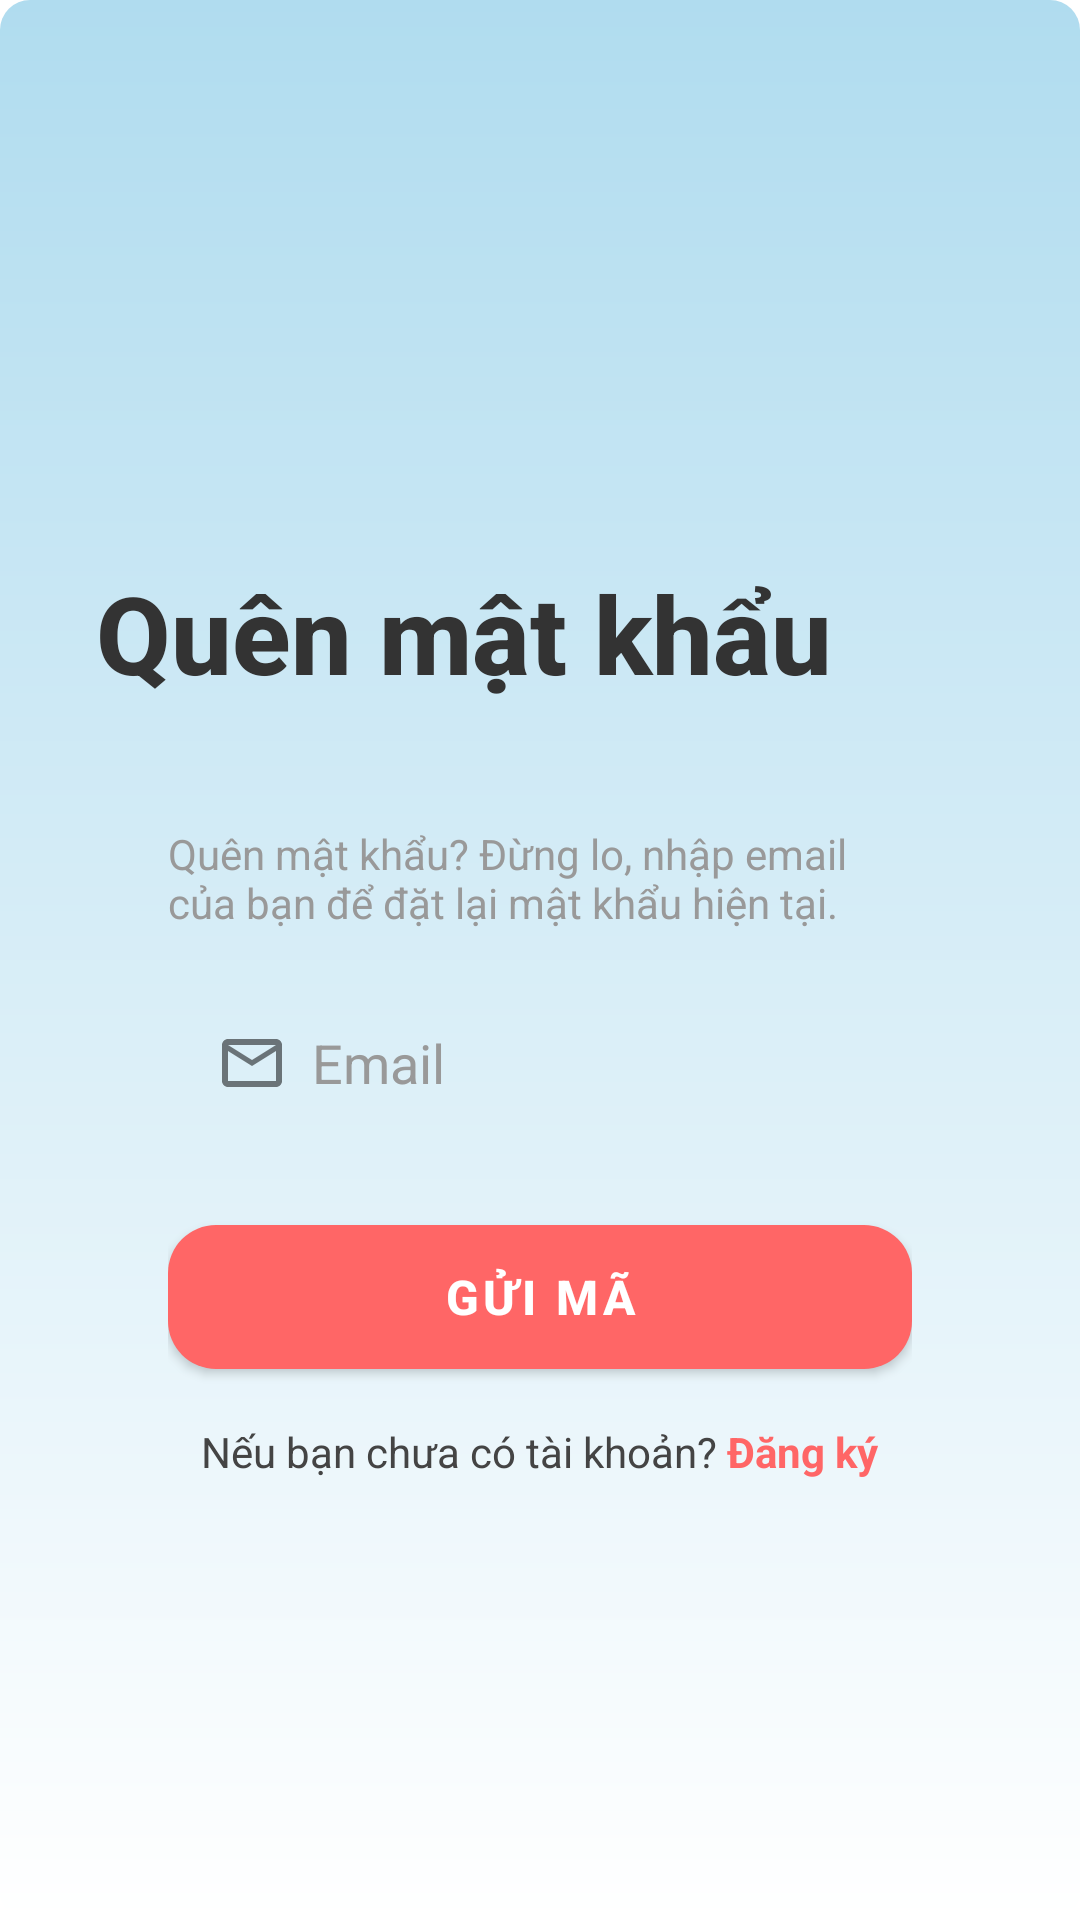

This screen was rendered from an Android layout file. Write that file and the resources it references.
<!-- AndroidManifest.xml: application theme Theme.MaterialComponents.Light.NoActionBar -->
<!-- res/layout/activity_forgotpass.xml -->
<?xml version="1.0" encoding="utf-8"?>
<LinearLayout
    xmlns:android="http://schemas.android.com/apk/res/android"
    xmlns:app="http://schemas.android.com/apk/res-auto"
    android:layout_width="match_parent"
    android:layout_height="match_parent"
    android:orientation="vertical"
    android:background="@drawable/gradient_background"
    android:clipToPadding="true"
    android:padding="16dp">

    
    <ImageView
        android:id="@+id/btnBack"
        android:layout_width="40dp"
        android:layout_height="40dp"
        android:layout_marginStart="8dp"
        android:layout_marginTop="16dp"
        android:contentDescription="Quay lại"
        android:src="@drawable/ic_back"
        android:background="@drawable/rounded_background"
        android:padding="8dp"
        android:elevation="4dp" />

    <LinearLayout
        android:layout_width="match_parent"
        android:layout_height="match_parent"
        android:gravity="center"
        android:orientation="vertical"
        android:clipToPadding="true">

        <TextView
            android:layout_width="wrap_content"
            android:layout_height="wrap_content"
            android:layout_gravity="left"
            android:layout_marginStart="16dp"
            android:layout_marginTop="24dp"
            android:text="Quên mật khẩu"
            android:textColor="#333"
            android:textSize="36sp"
            android:textStyle="bold"
            android:fontFamily="sans-serif-medium" />

        <LinearLayout
            android:layout_width="match_parent"
            android:layout_height="wrap_content"
            android:orientation="vertical"
            android:padding="24dp"
            android:background="@drawable/rounded_background"
            android:layout_margin="16dp"
            android:elevation="6dp"
            android:clipToPadding="true">

            <TextView
                android:id="@+id/tvDescription"
                android:layout_width="wrap_content"
                android:layout_height="wrap_content"
                android:text="Quên mật khẩu? Đừng lo, nhập email của bạn để đặt lại mật khẩu hiện tại."
                android:textSize="14sp"
                android:textColor="#999"
                android:layout_marginBottom="16dp" />

            <EditText
                android:id="@+id/edtEmailqmk"
                android:layout_width="match_parent"
                android:layout_height="56dp"
                android:hint="Email"
                android:background="@drawable/rounded_background"
                android:paddingStart="16dp"
                android:paddingEnd="16dp"
                android:inputType="textEmailAddress"
                android:drawableStart="@drawable/ic_emailuser"
                android:drawablePadding="8dp"
                android:elevation="2dp"
                android:textColor="#333"
                android:textColorHint="#999" />

            <com.google.android.material.button.MaterialButton
                android:id="@+id/btnGuima"
                android:layout_width="match_parent"
                android:layout_height="60dp"
                android:layout_marginTop="20dp"
                app:cornerRadius="16dp"
                app:backgroundTint="#FF6666"
                android:text="Gửi mã"
                android:textColor="@android:color/white"
                android:textStyle="bold"
                android:textSize="16sp"
                android:elevation="4dp"
                android:fontFamily="sans-serif-medium" />

            <LinearLayout
                android:layout_width="wrap_content"
                android:layout_height="wrap_content"
                android:layout_gravity="center"
                android:layout_marginTop="12dp"
                android:gravity="center"
                android:orientation="horizontal">

                <TextView
                    android:id="@+id/tvRegisterchu"
                    android:layout_width="wrap_content"
                    android:layout_height="wrap_content"
                    android:layout_gravity="center"
                    android:text="Nếu bạn chưa có tài khoản? "
                    android:textColor="#444"
                    android:textSize="14sp" />

                <TextView
                    android:id="@+id/tvRegister"
                    android:layout_width="wrap_content"
                    android:layout_height="wrap_content"
                    android:layout_gravity="center"
                    android:text="Đăng ký"
                    android:textColor="#FF6666"
                    android:textSize="14sp"
                    android:textStyle="bold" />
            </LinearLayout>
        </LinearLayout>
    </LinearLayout>
</LinearLayout>
<!-- resources referenced by this layout -->
<resources>
  <!-- drawable gradient_background (drawable) -->
  <?xml version="1.0" encoding="utf-8"?>
  <shape xmlns:android="http://schemas.android.com/apk/res/android"
      android:shape="rectangle">
      
      <gradient
          android:startColor="#B0DCEF"
          android:endColor="#FFFFFF"
      android:angle="270"
      android:type="linear" />
      
      <corners android:radius="10dp" />   
  </shape>
  <!-- drawable ic_emailuser (drawable) -->
  <vector xmlns:android="http://schemas.android.com/apk/res/android" android:alpha="0.52" android:height="24dp" android:tint="#000000" android:viewportHeight="24" android:viewportWidth="24" android:width="24dp">
        
      <path android:fillColor="@android:color/white" android:pathData="M22,6c0,-1.1 -0.9,-2 -2,-2L4,4c-1.1,0 -2,0.9 -2,2v12c0,1.1 0.9,2 2,2h16c1.1,0 2,-0.9 2,-2L22,6zM20,6l-8,5 -8,-5h16zM20,18L4,18L4,8l8,5 8,-5v10z"/>
      
  </vector>
</resources>
